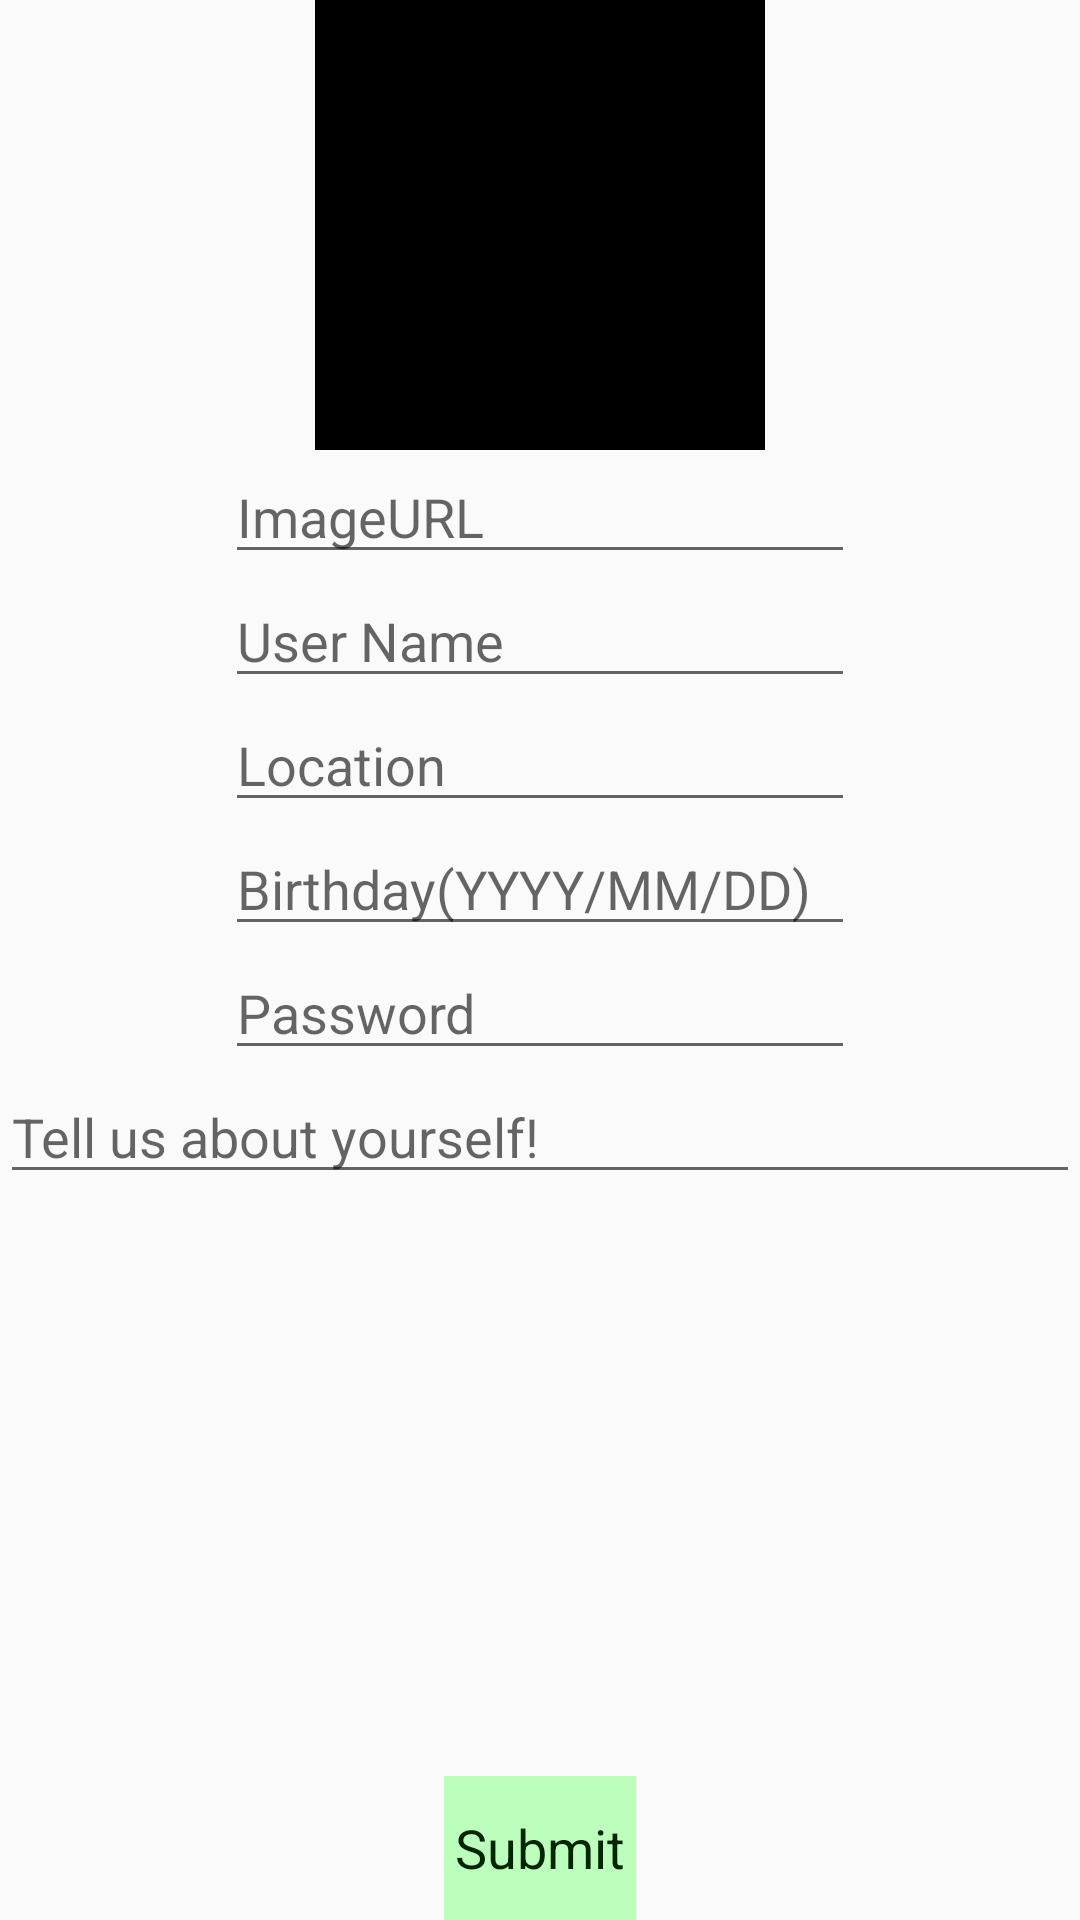

Write the Android layout XML for this screen, with the resource values it uses.
<!-- AndroidManifest.xml: application theme AppTheme -->
<!-- res/layout/fragment_signup.xml -->
<RelativeLayout xmlns:android="http://schemas.android.com/apk/res/android"
    xmlns:tools="http://schemas.android.com/tools" android:layout_width="match_parent"
    android:layout_height="match_parent" tools:context="csc296.project2.control.SignupDialog">

    


      <ImageView xmlns:android="http://schemas.android.com/apk/res/android"
          android:orientation="vertical"
          android:layout_width="150dp"
          android:layout_height="150dp"
          android:id="@+id/signup_imageview_selfie"
          android:scaleType="centerCrop"
          android:background="#000000"
          android:layout_alignParentTop="true"
          android:layout_centerHorizontal="true">
      </ImageView>

      
      <EditText
          android:layout_width="wrap_content"
          android:layout_height="wrap_content"
          android:hint="@string/signup_hint_picture"
          android:id="@+id/signup_edittext_picutre"
          android:layout_below="@+id/signup_imageview_selfie"
          android:layout_alignEnd="@+id/signup_edittext_username"
          android:layout_alignStart="@+id/signup_edittext_username" />

    
      <EditText
          android:layout_width="wrap_content"
          android:layout_height="wrap_content"
          android:ems="10"
          android:hint="@string/signup_hint_username"
          android:id="@+id/signup_edittext_username"
          android:layout_below="@+id/signup_edittext_picutre"
          android:layout_centerHorizontal="true" />

      
      <EditText
          android:layout_width="wrap_content"
          android:layout_height="wrap_content"
          android:id="@+id/signup_edittext_location"
          android:hint="@string/signup_hint_location"
          android:ems="10"
          android:layout_below="@+id/signup_edittext_username"
          android:layout_centerHorizontal="true" />


      
      <EditText
          android:layout_width="wrap_content"
          android:layout_height="wrap_content"
          android:id="@+id/signup_edittext_birthday"
          android:hint="@string/signup_hint_birthday"
          android:ems="10"
          android:inputType="date"
          android:layout_below="@+id/signup_edittext_location"
          android:layout_centerHorizontal="true" />

    
      <EditText
          android:layout_width="wrap_content"
          android:layout_height="wrap_content"
          android:id="@+id/signup_edittext_password"
          android:ems="10"
          android:hint="@string/signup_hint_password"
          android:inputType="textPassword"
          android:layout_below="@+id/signup_edittext_birthday"
          android:layout_centerHorizontal="true" />

      
      <EditText
          android:layout_width="wrap_content"
          android:layout_height="wrap_content"
          android:id="@+id/signup_edittext_bio"
          android:ems="40"
          android:hint="@string/signup_hint_bio"
          android:inputType="textMultiLine"
          android:layout_below="@+id/signup_edittext_password"
          android:layout_centerHorizontal="true" />

      <Button
          android:layout_width="wrap_content"
          android:layout_height="wrap_content"
          android:text="@string/signup_button_submit"
          android:id="@+id/signup_button_submit"
          android:layout_alignParentBottom="true"
          android:layout_centerHorizontal="true" />






</RelativeLayout>
<!-- resources referenced by this layout -->
<resources>
  <string name="signup_button_submit">Submit</string>
  <string name="signup_hint_bio">Tell us about yourself!</string>
  <string name="signup_hint_birthday">Birthday(YYYY/MM/DD)</string>
  <string name="signup_hint_location">Location</string>
  <string name="signup_hint_password">Password</string>
  <string name="signup_hint_picture">ImageURL</string>
  <string name="signup_hint_username">User Name</string>
  <style name="AppTheme" parent="Theme.AppCompat.Light.DarkActionBar">
          
          <item name="android:homeAsUpIndicator">@drawable/exit</item>
          <item name="colorPrimary">@color/colorPrimary</item>
          <item name="colorPrimaryDark">@color/colorPrimaryDark</item>
          <item name="colorAccent">@color/colorAccent</item>
          <item name="android:buttonStyle">@style/ButtonStyle</item>
      </style>
  <color name="colorPrimary">#65a165</color>
  <color name="colorPrimaryDark">#041</color>
  <color name="colorAccent">#34FF81</color>
  <style name="ButtonStyle" parent="android:style/Widget.Holo.Button">
          <item name="android:textColor">@color/colorButtonText</item>
          <item name="android:background">@color/colorButtonBackground</item>
  
      </style>
  <color name="colorButtonText">#002500</color>
  <color name="colorButtonBackground">#BCFFBC</color>
</resources>
